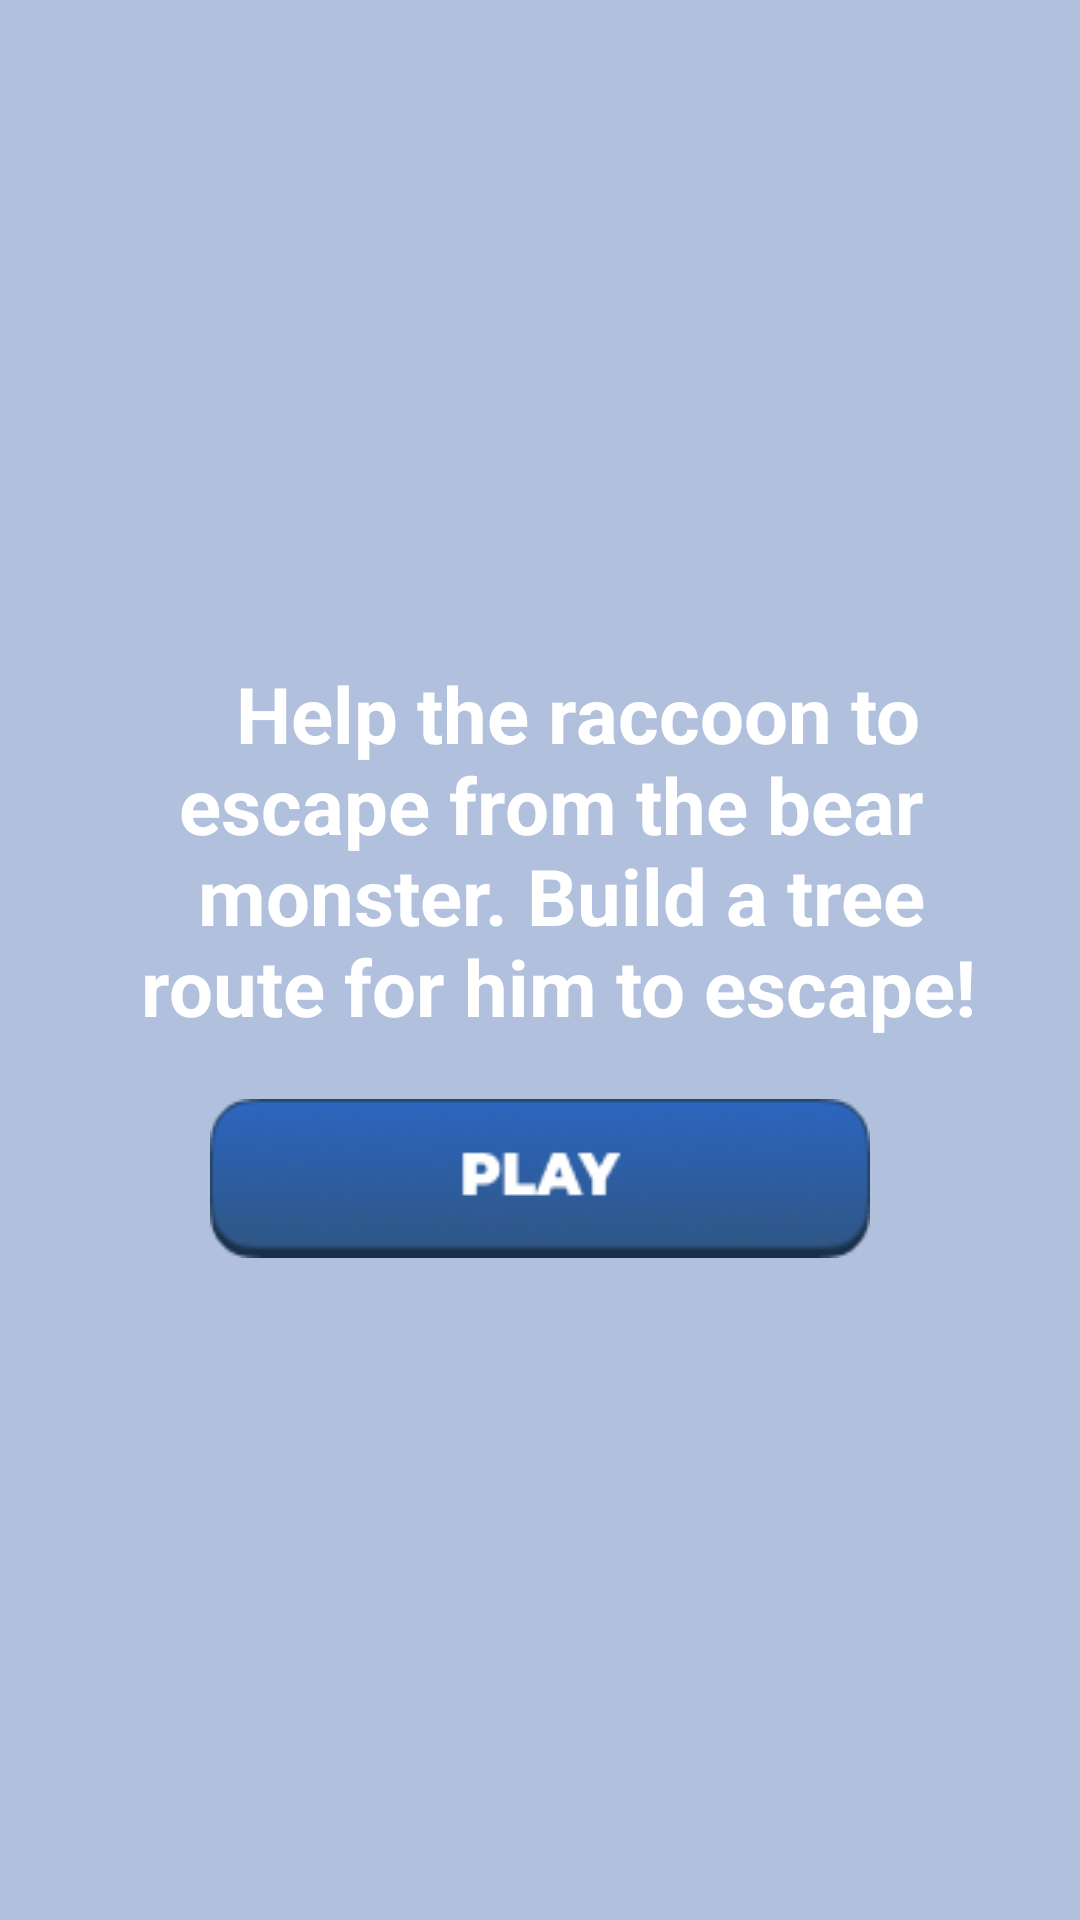

Produce the Android XML layout that renders to this screen, including the resource entries it uses.
<!-- AndroidManifest.xml: application theme Theme.CoonEscape -->
<!-- res/layout/fragment_description.xml -->
<?xml version="1.0" encoding="utf-8"?>
<FrameLayout xmlns:android="http://schemas.android.com/apk/res/android"
    xmlns:tools="http://schemas.android.com/tools"
    android:layout_width="match_parent"
    android:layout_height="match_parent"
    android:background="#704F7CB1"
    tools:context=".ui.fragments.DescriptionFragment">

    <LinearLayout
        android:layout_width="match_parent"
        android:layout_height="wrap_content"
        android:layout_gravity="center"
        android:orientation="vertical">

        <TextView
            android:layout_width="wrap_content"
            android:layout_height="wrap_content"
            android:layout_gravity="center_horizontal"
            android:layout_marginBottom="20dp"
            android:text="       Help the raccoon to &#10;    escape from the bear &#10;     monster. Build a tree &#10;  route for him to escape!"
            android:textColor="@color/white"
            android:textSize="26sp"
            android:textStyle="bold" />

        <ImageView
            android:id="@+id/iv_button_play"
            android:layout_width="match_parent"
            android:layout_height="wrap_content"
            android:layout_marginHorizontal="70dp"
            android:scaleType="fitXY"
            android:src="@drawable/image_button_play" />

    </LinearLayout>

</FrameLayout>
<!-- resources referenced by this layout -->
<resources>
  <color name="white">#FFFFFFFF</color>
  <!-- drawable image_button_play: png bitmap (drawable, 10308 bytes) -->
  <style name="Theme.CoonEscape" parent="Base.Theme.CoonEscape" />
  <style name="Base.Theme.CoonEscape" parent="Theme.Material3.DayNight.NoActionBar">
          
          
      </style>
</resources>
